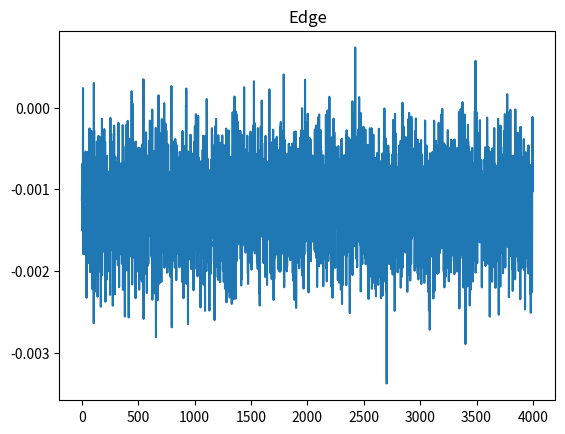
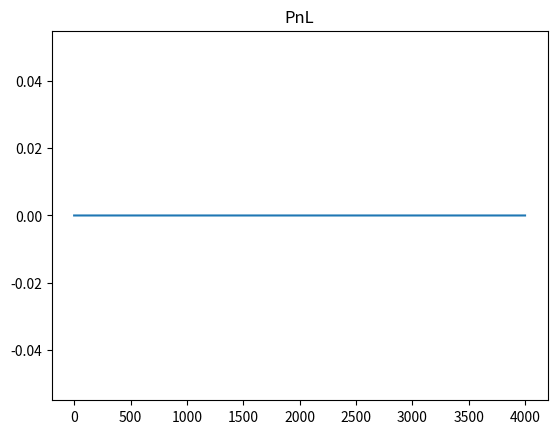

Write the Python code that produced these figures, in order.
import numpy as np, matplotlib.pyplot as plt
np.random.seed(3)
T=4000
btc=68000+np.cumsum(np.random.randn(T)*5)
eth= 3700+np.cumsum(np.random.randn(T)*0.5)
cross=btc/eth*(1+0.0005*np.random.randn(T))
fee=0.0004
C=btc/(eth*cross+1e-12)
E=C*(1-fee)**3-1
sig=(E>0.0008).astype(int)


lat=3
pnl=np.zeros(T)
for t in range(T):
    if t>=lat and sig[t-lat]: pnl[t]+=E[t]*100.0
pnl=np.cumsum(pnl)
plt.figure(); plt.plot(E); plt.title('Edge');
plt.figure(); plt.plot(pnl); plt.title('PnL'); plt.show()
